Run: headless pygame with SDL's dummy video driver; simulated clock (each Clock.tick advances the game by its frame time, no real sleeping); random seed 0; keys injected as events and as key.get_pressed() state; no mouse input.
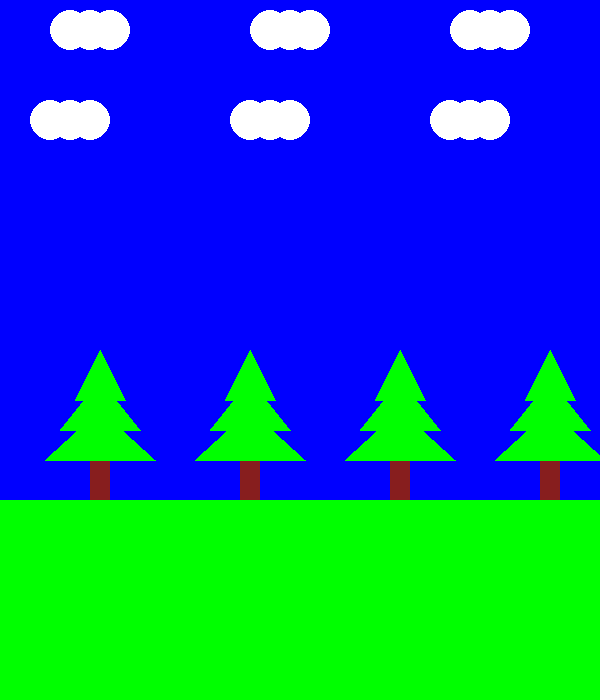
Frame 1 of 4 · flips 1–60 · no input
Frame 2 of 4 · flips 61–180 · tapped SPACE, RETURN · held RIGHT (→), D · screen unchanged from frame 1, image omitted
Frame 3 of 4 · flips 181–300 · held DOWN (↓), S · screen unchanged from frame 2, image omitted
Frame 4 of 4 · flips 301–420 · held LEFT (←), A, UP (↑), W · screen unchanged from frame 3, image omitted

The pygame program that drew these frames:

import pygame
import math

# Define some colours
BLACK = (0,0,0)
WHITE = (255,255,255)
GREEN = (0,255,0)
BLUE = (0,0,255)
RED = (255,0,0)
BROWN = (135, 30, 30)
    
PI = math.pi

pygame.init()

# Set the width and height of the screen [width, height]
size = (600, 700)
screen = pygame.display.set_mode(size)
pygame.display.set_caption("My picture")

# Loop until the user clicks the close button
done = False

# Used to manage how fast the screen updates
clock = pygame.time.Clock()

# ---------- Main Program Loop ----------#
while not done:
    # --- Main event loop --- #
    for event in pygame.event.get():
        if event.type == pygame.QUIT:
            done = True
            
    # --- Drawing code should go here
    # First, clear the screen to white. 
    # Don't put other drawing commands above this
    screen.fill(WHITE)
    
    # Draw blue sky and green grass
    pygame.draw.rect(screen, BLUE, [0, 0, 600, 500])
    pygame.draw.rect(screen, GREEN, [0, 500, 600, 200])
    
    # Draw clouds
    for x_offset in range(3):
        pygame.draw.circle(screen, WHITE, [70 + x_offset*200, 30], 20)
        pygame.draw.circle(screen, WHITE, [90 + x_offset*200, 30], 20)
        pygame.draw.circle(screen, WHITE, [110 + x_offset*200, 30], 20)
        
    for y_offset in range(1,2):
        for x_offset in range(3):
            pygame.draw.circle(screen, WHITE, [50 + x_offset*200, 30 + y_offset*90], 20)
            pygame.draw.circle(screen, WHITE, [70 + x_offset*200, 30 + y_offset*90], 20)
            pygame.draw.circle(screen, WHITE, [90 + x_offset*200, 30 + y_offset*90], 20)
    
    # Draw trees
    for x_offset in range(4):
        pygame.draw.polygon(screen, GREEN, [[100 + x_offset*150, 350], [75 + x_offset*150, 400], [125 + x_offset*150, 400]])
        pygame.draw.rect(screen, BROWN, [90 + x_offset*150, 461, 20, 39])
        for offset in range(1, 3):
            pygame.draw.polygon(screen, GREEN, [[100 + x_offset*150, 350 +offset*30], [75 + x_offset*150 - offset*15, 400 + offset*30], [125 + x_offset*150 + offset*15, 400 + offset*30]])
            
    # --- Update the screen with what we've drawn --- #
    pygame.display.flip()
    
    # --- Limit to 60 frames per second
    clock.tick(60)
    
# Close the window and quit
# If this line if forgotten, the program will "hang" on exit if running from IDLE.
pygame.quit()
